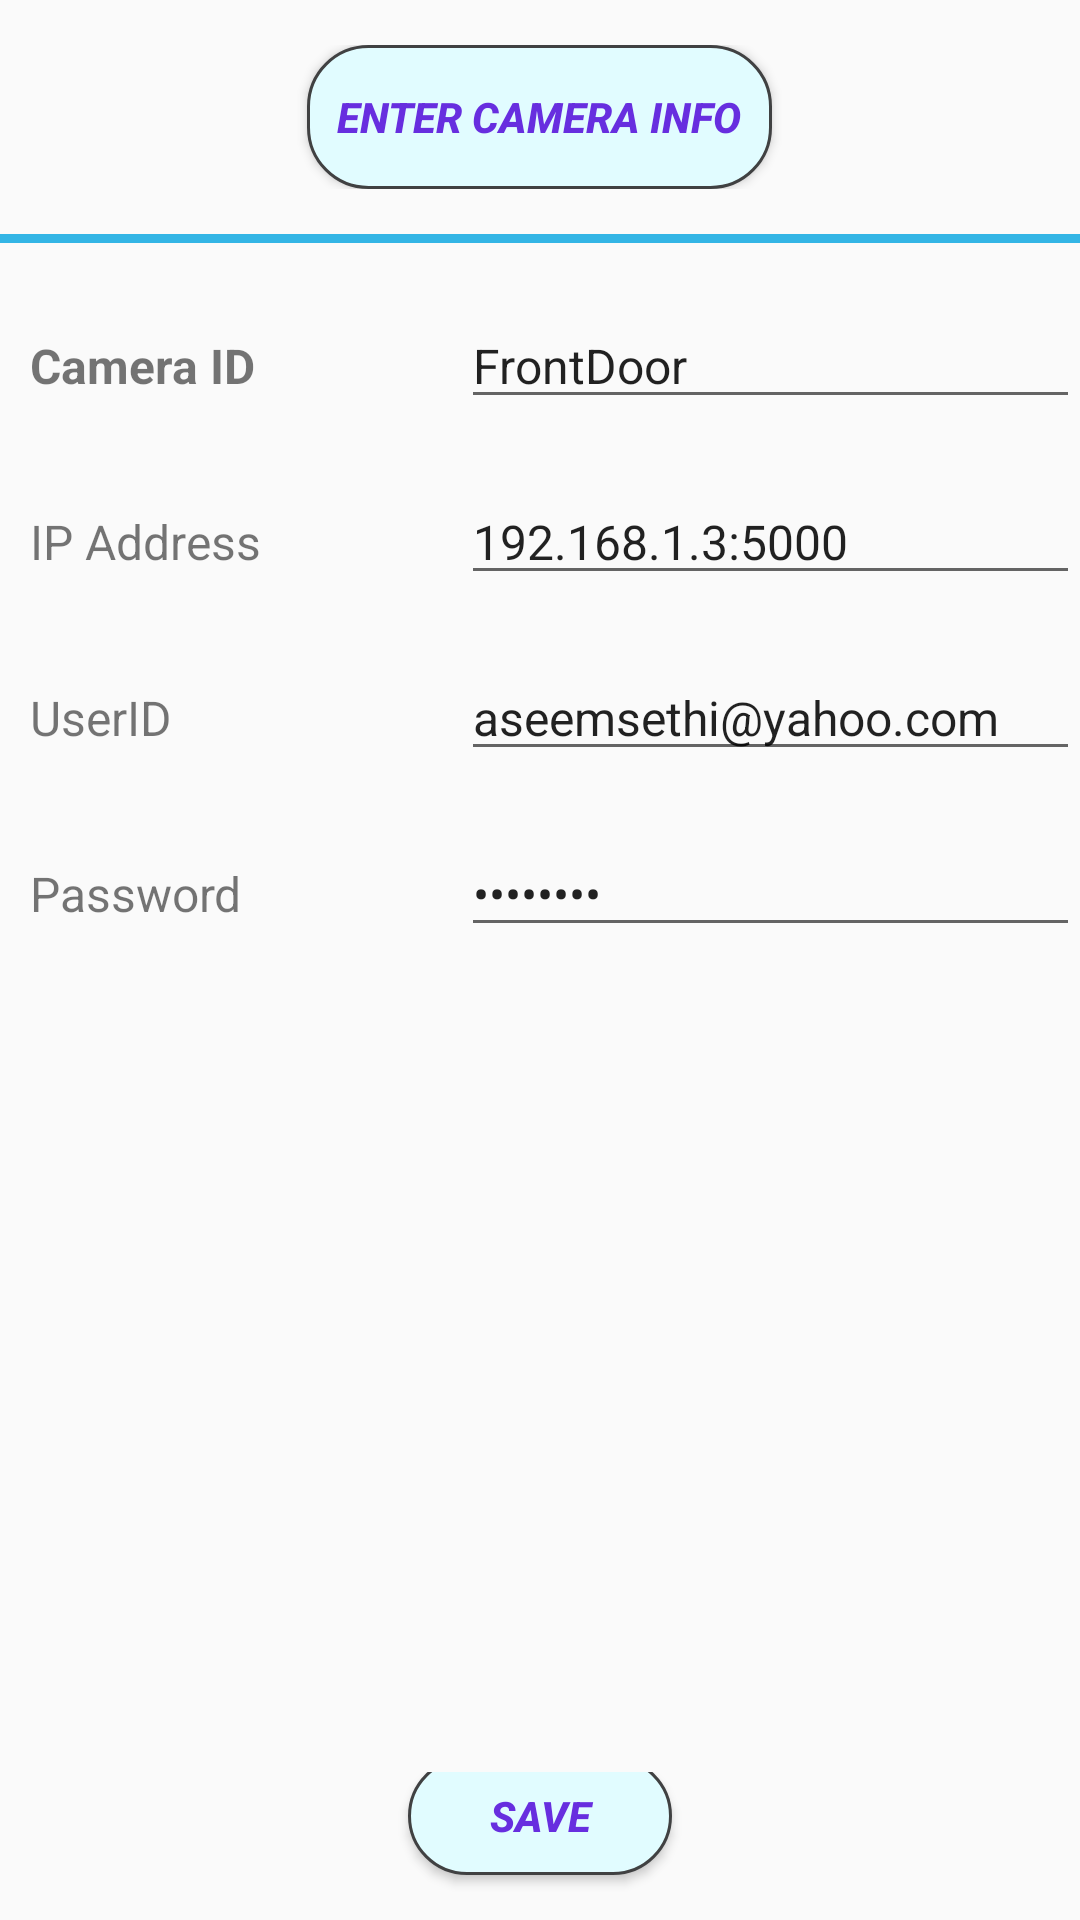

Layout XML and referenced resources for this Android screen:
<!-- AndroidManifest.xml: activity theme AppTheme.NoActionBar -->
<!-- res/layout/activity_add_camera.xml -->
<?xml version="1.0" encoding="utf-8"?>
<LinearLayout xmlns:android="http://schemas.android.com/apk/res/android"
    xmlns:app="http://schemas.android.com/apk/res-auto"
    xmlns:tools="http://schemas.android.com/tools"
    android:orientation="vertical"
    android:layout_width="match_parent"
    android:layout_height="match_parent"
    tools:context=".mdnsActivity">

     <LinearLayout
        android:layout_width="match_parent"
        android:layout_height="wrap_content"
        android:layout_marginTop="15dp"
         android:gravity="center"
        android:orientation="horizontal">

        <Button
            android:layout_width="wrap_content"
            android:layout_height="wrap_content"
            android:textColor="#672edf"
            android:textStyle="bold|italic"
            android:paddingHorizontal="10dp"
            android:background="@drawable/rounded_corner"
            android:text="Enter Camera Info" />
    </LinearLayout>

    <View
        android:layout_width="match_parent"
        android:layout_marginTop="15dp"
        android:layout_height="3dp"
        android:background="@android:color/holo_blue_light"/>

    <LinearLayout
        android:layout_width="match_parent"
        android:layout_height="wrap_content"
        android:layout_marginLeft="10dp"
        android:layout_marginTop="20dp"
        android:orientation="horizontal">

        <TextView
            android:layout_width="0dp"
            android:layout_weight=".6"
            android:layout_height="wrap_content"
            android:textSize="16sp"
            android:inputType="time"
            android:textStyle="bold"
            android:text="Camera ID" />

        <EditText
            android:id="@+id/notifyOn"
            android:layout_width="0dp"
            android:layout_weight="1"
            android:layout_height="wrap_content"
            android:textSize="16sp"
            android:inputType="textPersonName"
            android:layout_marginLeft="20dp"
            android:text="FrontDoor"/>
    </LinearLayout>

    <LinearLayout
        android:layout_width="match_parent"
        android:layout_height="wrap_content"
        android:layout_marginLeft="10dp"
        android:layout_marginTop="20dp"
        android:orientation="horizontal">

        <TextView
            android:layout_width="0dp"
            android:layout_weight=".6"
            android:layout_height="wrap_content"
            android:textSize="16sp"
            android:inputType="textPersonName"
            android:text="IP Address" />

        <EditText
            android:id="@+id/ipadd"
            android:layout_width="0dp"
            android:layout_weight="1"
            android:layout_height="wrap_content"
            android:textSize="16sp"
            android:inputType="textPersonName"
            android:layout_marginLeft="20dp"
            android:text="192.168.1.3:5000"/>
    </LinearLayout>

    <LinearLayout
        android:layout_width="match_parent"
        android:layout_height="wrap_content"
        android:layout_marginLeft="10dp"
        android:layout_marginTop="20dp"
        android:orientation="horizontal">

        <TextView
            android:layout_width="0dp"
            android:layout_weight=".6"
            android:layout_height="wrap_content"
            android:textSize="16sp"
            android:inputType="textPersonName"
            android:text="UserID" />

        <EditText
            android:id="@+id/userId"
            android:layout_width="0dp"
            android:layout_weight="1"
            android:layout_height="wrap_content"
            android:textSize="16sp"
            android:inputType="textPersonName"
            android:layout_marginLeft="20dp"
            android:text="aseemsethi@yahoo.com"/>
    </LinearLayout>

    <LinearLayout
        android:layout_width="match_parent"
        android:layout_height="wrap_content"
        android:layout_marginLeft="10dp"
        android:layout_marginTop="20dp"
        android:orientation="horizontal">

        <TextView
            android:layout_width="0dp"
            android:layout_weight=".6"
            android:layout_height="wrap_content"
            android:textSize="16sp"
            android:inputType="textPersonName"
            android:text="Password" />

        <EditText
            android:id="@+id/pwd"
            android:layout_width="0dp"
            android:layout_weight="1"
            android:layout_height="wrap_content"
            android:textSize="16sp"
            android:inputType="textPassword"
            android:layout_marginLeft="20dp"
            android:text="pinewood"/>
    </LinearLayout>

    <android.support.v7.widget.RecyclerView
        android:id="@+id/camera_recycler_view"
        android:layout_width="match_parent"
        android:layout_height="250dp"
        android:layout_margin="10dp"
        android:layout_marginLeft="10dp"
        android:layout_marginTop="20dp"
        android:layout_marginEnd="10dp"
        android:layout_marginRight="10dp"
        android:layout_marginBottom="10dp"
        android:fillViewport="true"
        android:scrollbars="vertical"
        android:verticalScrollbarPosition="right"
        app:layout_behavior="@string/appbar_scrolling_view_behavior">
    </android.support.v7.widget.RecyclerView>

    <LinearLayout
        android:layout_width="match_parent"
        android:layout_height="match_parent"
        android:layout_marginTop="5dp"
        android:gravity="center"
        android:orientation="horizontal">

        <Button
            android:id="@+id/saveCameraT"
            android:layout_width="wrap_content"
            android:layout_height="wrap_content"
            android:layout_marginBottom="10dp"
            android:layout_gravity="center_vertical"
            android:textColor="#672edf"
            android:textStyle="bold|italic"
            android:paddingHorizontal="10dp"
            android:background="@drawable/rounded_corner"
            android:text="Save" />

    </LinearLayout>

</LinearLayout>
<!-- resources referenced by this layout -->
<resources>
  <!-- drawable rounded_corner (drawable) -->
  <?xml version="1.0" encoding="utf-8"?>
  <shape xmlns:android="http://schemas.android.com/apk/res/android" >
      <stroke
          android:width="1dp"
          android:color="@color/colorPrimary" />
  
      <solid android:color="#e1fcff" />
      <padding
          android:left="1dp"
          android:right="1dp"
          android:bottom="1dp"
          android:top="1dp" />
  
      <corners android:radius="20dp" />
  </shape>
  <style name="AppTheme.NoActionBar">
          <item name="windowActionBar">false</item>
          <item name="windowNoTitle">true</item>
      </style>
  <color name="colorPrimary">@color/evercam_dark_gray</color>
  <color name="evercam_dark_gray">#404142</color>
</resources>
